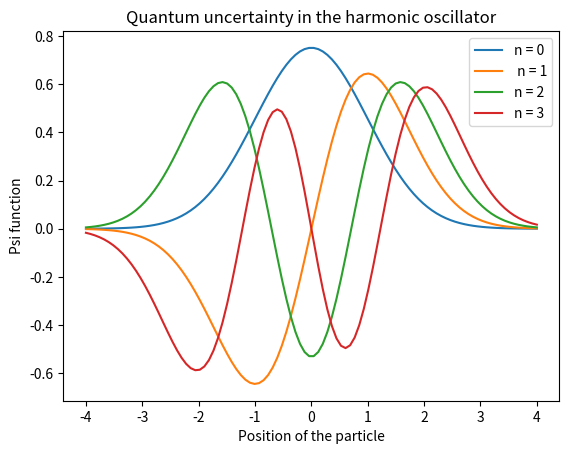
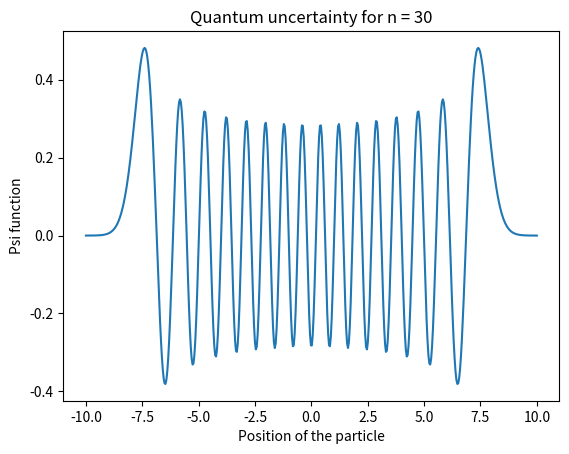

Python code for these plots, in order: (Note: this script raises an exception after producing the figures.)
#!/usr/bin/env python3
# -*- coding: utf-8 -*-
"""
Created on Tue Oct  3 21:49:57 2023

@author: zhaoyilin
"""

import numpy as np
import matplotlib.pyplot as plt
import math

# Make the function for H(n,x)
def H(n,x):
    # Create a list for H(n,x) with different n
    list1 = [1,2*x]
    for i in np.arange(2, n+1):
        list1.append(2*x*list1[i-1] - 2*(i-1)*list1[i-2])
    return list1[n]

# Make the function for the point particel in the potential well.
def psi(n,x):
    initial = 1/(np.sqrt(2**n*math.factorial(n)*np.sqrt(np.pi)))
    return initial*np.exp(-x**2/2)*H(n,x)

# Part a)
x_arr = np.linspace(-4,4,100)

# Array for psi function with n = 0
iteration = 0
psi_0 = np.zeros(100)
n = 0
for x in x_arr:
    psi_0[iteration] = psi(n,x)
    iteration += 1
    
# Array for psi function with n = 1
iteration = 0
psi_1 = np.zeros(100)
n = 1
for x in x_arr:
    psi_1[iteration] = psi(n,x)
    iteration += 1

# Array for psi function with n = 2
iteration = 0
psi_2 = np.zeros(100)
n = 2
for x in x_arr:
    psi_2[iteration] = psi(n,x)
    iteration += 1

# Array for psi function with n = 3    
iteration = 0    
psi_3 = np.zeros(100)
n = 3
for x in x_arr:
    psi_3[iteration] = psi(n,x)
    iteration += 1
 
# Make the plot for part a)    

plt.figure()
plt.plot(x_arr, psi_0)
plt.plot(x_arr, psi_1)
plt.plot(x_arr, psi_2)
plt.plot(x_arr, psi_3)
plt.legend(["n = 0", " n = 1", "n = 2", "n = 3"], loc = "upper right")
plt.xlabel("Position of the particle")
plt.ylabel("Psi function")
plt.title("Quantum uncertainty in the harmonic oscillator")


#--------------------------------------


# Part b)
# Create the array for x-axis
x2_arr = np.linspace(-10,10,500)

# Array for psi function with n = 30
iteration = 0    
psi_30 = np.zeros(500)
n = 30
for x in x2_arr:
    psi_30[iteration] = psi(n,x)
    iteration += 1
 
 # Make the plot for part b)
plt.figure()
plt.plot(x2_arr, psi_30)
plt.xlabel("Position of the particle")
plt.ylabel("Psi function")
plt.title("Quantum uncertainty for n = 30") 

#----------------------------------------

# Part c)
def f(n, x):
    return x**2*(np.absolute(psi(n,x)))**2

def fz(n,x):
    return f(n,np.tan(x))/np.cos(x)**2

N = 100

a = -np.pi/2
b = np.pi/2
x, w = gaussxwab(N, a ,b)
s = 0.0
for k in np.arange(N):
    s += w[k]*fz(5,x[k])

print("part c): The square root of the uncertainty is: ", np.sqrt(s))
    
 
#--------------------------------------------

# Part d)
def func_f(n, x):
     return x**2/(2**n*math.factorial(n)*np.sqrt(np.pi))*(H(n, x))**2
(x, weight) = np.polynomial.hermite.hermgauss(100)
gaussher_integral = (func_f(5, x) * weight).sum()

print("part d): The square root of the uncertainty is: ", np.sqrt(gaussher_integral))










 
    